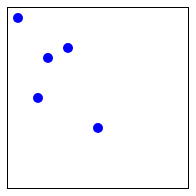
D3 v5 page, settled after 360 driven frames (6 s of simulated time); the page loaded 1 data file(s).


// ── main.js
d3.csv("coffee.csv")
  .then(function(data) {
    console.log(data);

    //Width and height
    var w = 180;
    var h = 180;

    //Create SVG element
    var svg = d3.select("body").select("#main")
      .append("svg")
      .attr("width", w)
      .attr("height", h)
      .attr("style", "outline: thin solid black;");

    // Craete the circle element
    var circle = svg.selectAll("circle")
      .data(data)
      .enter()
      .append("circle")
      .attr("cx", function(d) {
        return d.rats2015;
      })
      .attr("cy", function(d) {
        return d.coffee2015;
      })
      .attr("r", 5)
      .style("fill", "blue");

    // Listen to the click event and make transition
    d3.select("#start").on("click", function() {
      circle
        .transition()
        .delay(500)
        .duration(2500)
        .ease(d3.easeBounce)
        .attr("cx", function(d) {
          return d.rats2016;
        })
        .attr("cy", function(d) {
          return d.coffee2016;
        })
        .style("fill", "red");
    });

    d3.select("#reset").on("click", function() {
      circle
        .transition()
        .attr("cx", function(d) {
          return d.rats2015;
        })
        .attr("cy", function(d) {
          return d.coffee2015;
        })
        .style("fill", "blue");
    });

  });


### data: coffee.csv
city, rats2015, coffee2015, rats2016, coffee2016
Somerville, 60, 40, 40, 60
Cambridge, 30, 90, 80, 100
Boston, 90, 120, 10, 30
Brookline, 40, 50, 60, 30
Chelsea, 10, 10, 100, 120